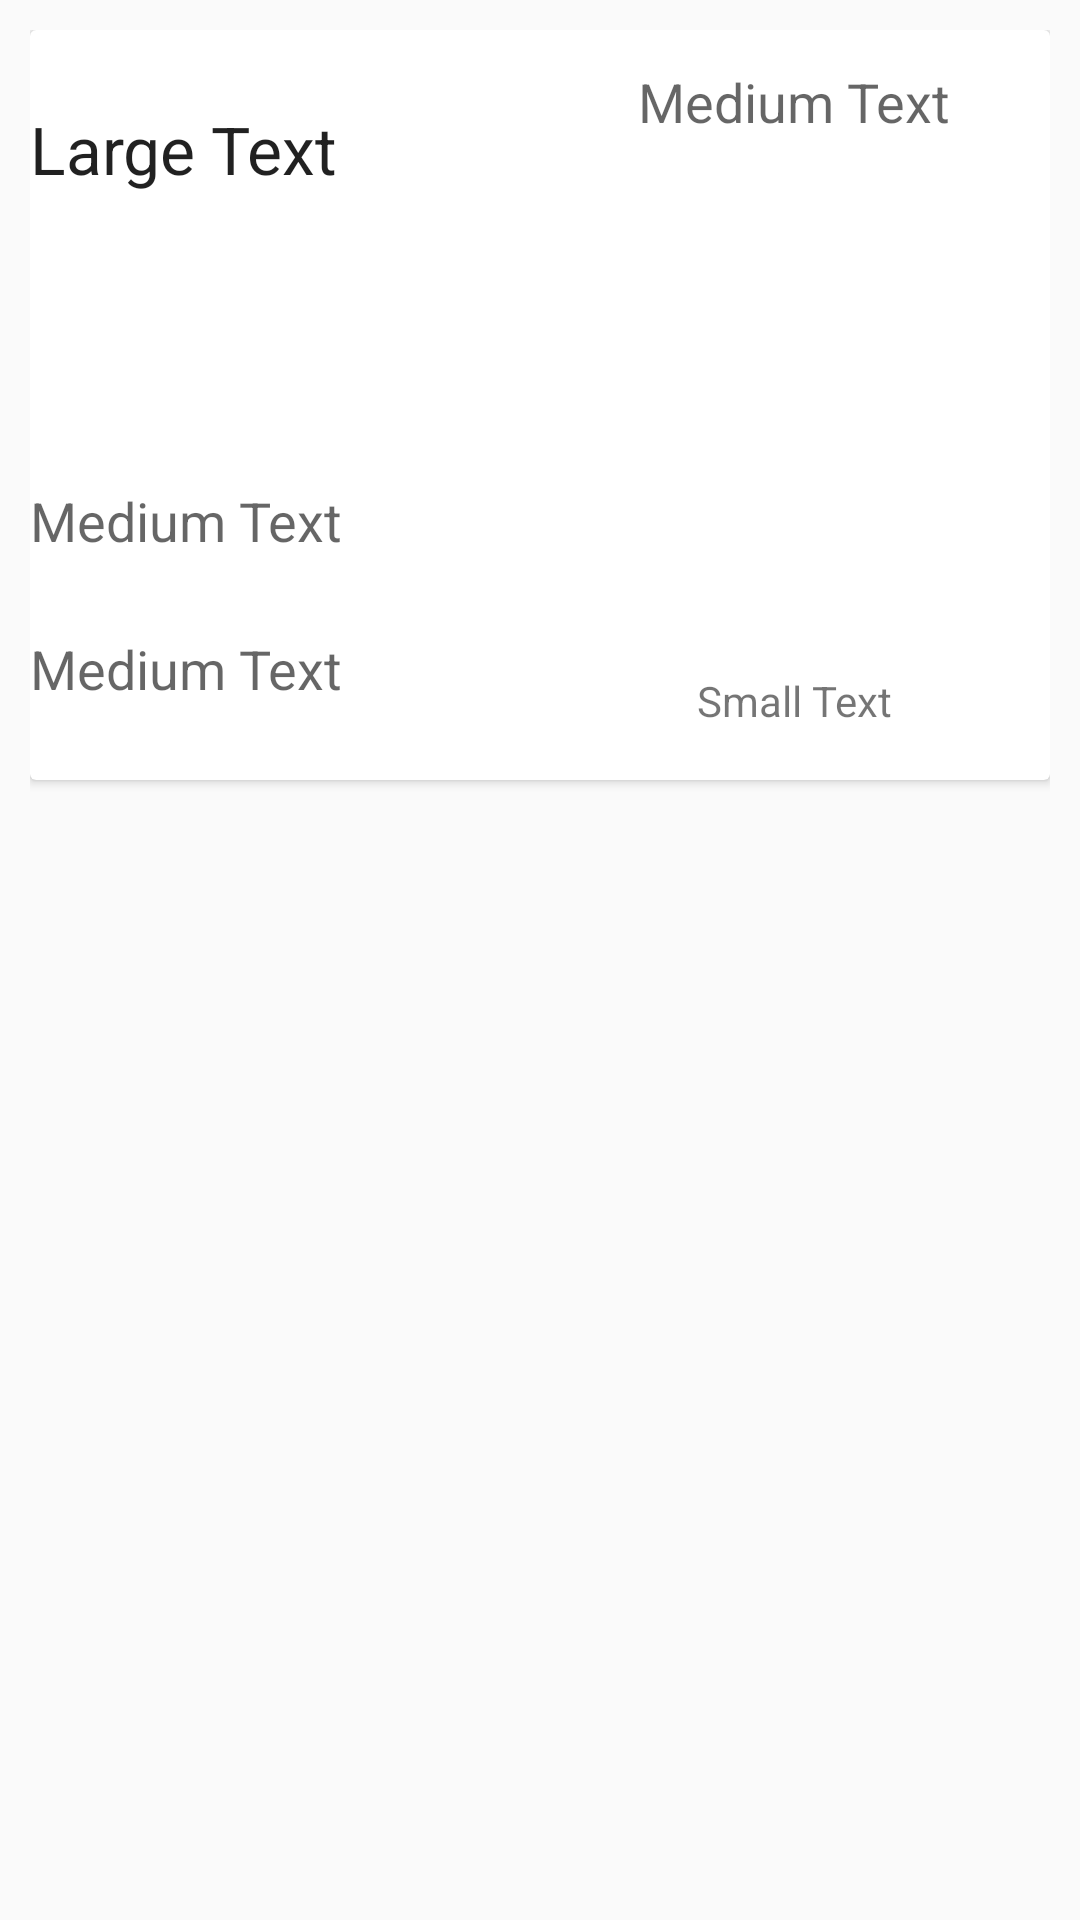

This screen was rendered from an Android layout file. Write that file and the resources it references.
<!-- AndroidManifest.xml: application theme AppTheme -->
<!-- res/layout/city_card_view.xml -->
<?xml version="1.0" encoding="utf-8"?>
<LinearLayout xmlns:android="http://schemas.android.com/apk/res/android"
              android:orientation="vertical"
              android:layout_width="match_parent"
              android:layout_height="match_parent"
              android:padding="10dp">

    <android.support.v7.widget.CardView
        xmlns:card_view="http://schemas.android.com/apk/res-auto"
        android:id="@+id/card_view"
        android:layout_width="fill_parent"
        android:layout_height="250dp"
        card_view:cardCornerRadius="2dp"
        android:elevation="2dp">
        <LinearLayout
            android:orientation="horizontal"
            android:layout_width="fill_parent"
            android:layout_height="fill_parent"
            android:layout_gravity="center_horizontal">

            <RelativeLayout
                android:layout_width="0dp"
                android:layout_height="fill_parent"
                android:layout_weight=".5"
                android:id="@+id/left_card_part">

                <TextView
                    android:layout_width="wrap_content"
                    android:layout_height="wrap_content"
                    android:textAppearance="?android:attr/textAppearanceLarge"
                    android:text="Large Text"
                    android:id="@+id/name"
                    android:layout_alignParentTop="true"
                    android:layout_alignParentLeft="true"
                    android:layout_alignParentStart="true"
                    android:layout_marginTop="25dp"/>

                <TextView
                    android:layout_width="wrap_content"
                    android:layout_height="wrap_content"
                    android:textAppearance="?android:attr/textAppearanceMedium"
                    android:text="Medium Text"
                    android:id="@+id/temp_min"
                    android:layout_alignParentBottom="true"
                    android:layout_alignParentLeft="true"
                    android:layout_alignParentStart="true"
                    android:layout_marginBottom="25dp"/>

                <TextView
                    android:layout_width="wrap_content"
                    android:layout_height="wrap_content"
                    android:textAppearance="?android:attr/textAppearanceMedium"
                    android:text="Medium Text"
                    android:id="@+id/max_temp"
                    android:layout_above="@+id/temp_min"
                    android:layout_alignParentLeft="true"
                    android:layout_alignParentStart="true"
                    android:layout_marginBottom="25dp"/>
            </RelativeLayout>
            <RelativeLayout
                android:layout_width="0dp"
                android:layout_height="fill_parent"
                android:layout_weight=".5"
                android:id="@+id/right_card_part">

                <ImageView
                    android:layout_width="128dp"
                    android:layout_height="128dp"
                    android:id="@+id/weather_image"
                    android:layout_centerVertical="true"
                    android:layout_centerHorizontal="true"/>

                <TextView
                    android:layout_width="wrap_content"
                    android:layout_height="wrap_content"
                    android:textAppearance="?android:attr/textAppearanceSmall"
                    android:text="Small Text"
                    android:id="@+id/wind_speed"
                    android:layout_below="@+id/weather_image"
                    android:layout_centerHorizontal="true"
                    android:layout_marginTop="25dp"/>

                <TextView
                    android:layout_width="wrap_content"
                    android:layout_height="wrap_content"
                    android:textAppearance="?android:attr/textAppearanceMedium"
                    android:text="Medium Text"
                    android:id="@+id/weather_text"
                    android:layout_above="@+id/weather_image"
                    android:layout_centerHorizontal="true"
                    android:layout_marginBottom="25dp"/>
            </RelativeLayout>
        </LinearLayout>
    </android.support.v7.widget.CardView>

</LinearLayout>
<!-- resources referenced by this layout -->
<resources>
  <style name="AppTheme" parent="Theme.AppCompat.Light.DarkActionBar">
          !-- Customize your theme here. --&gt;
          
          <item name="colorPrimary">@color/colorPrimary</item>
          
          <item name="colorPrimaryDark">@color/colorPrimaryPressed</item>
          
          <item name="colorAccent">@color/colorAccent</item>
      </style>
  <color name="colorPrimary">#2196f3</color>
  <color name="colorPrimaryPressed">#186eb2</color>
  <color name="colorAccent">#fad200</color>
</resources>
